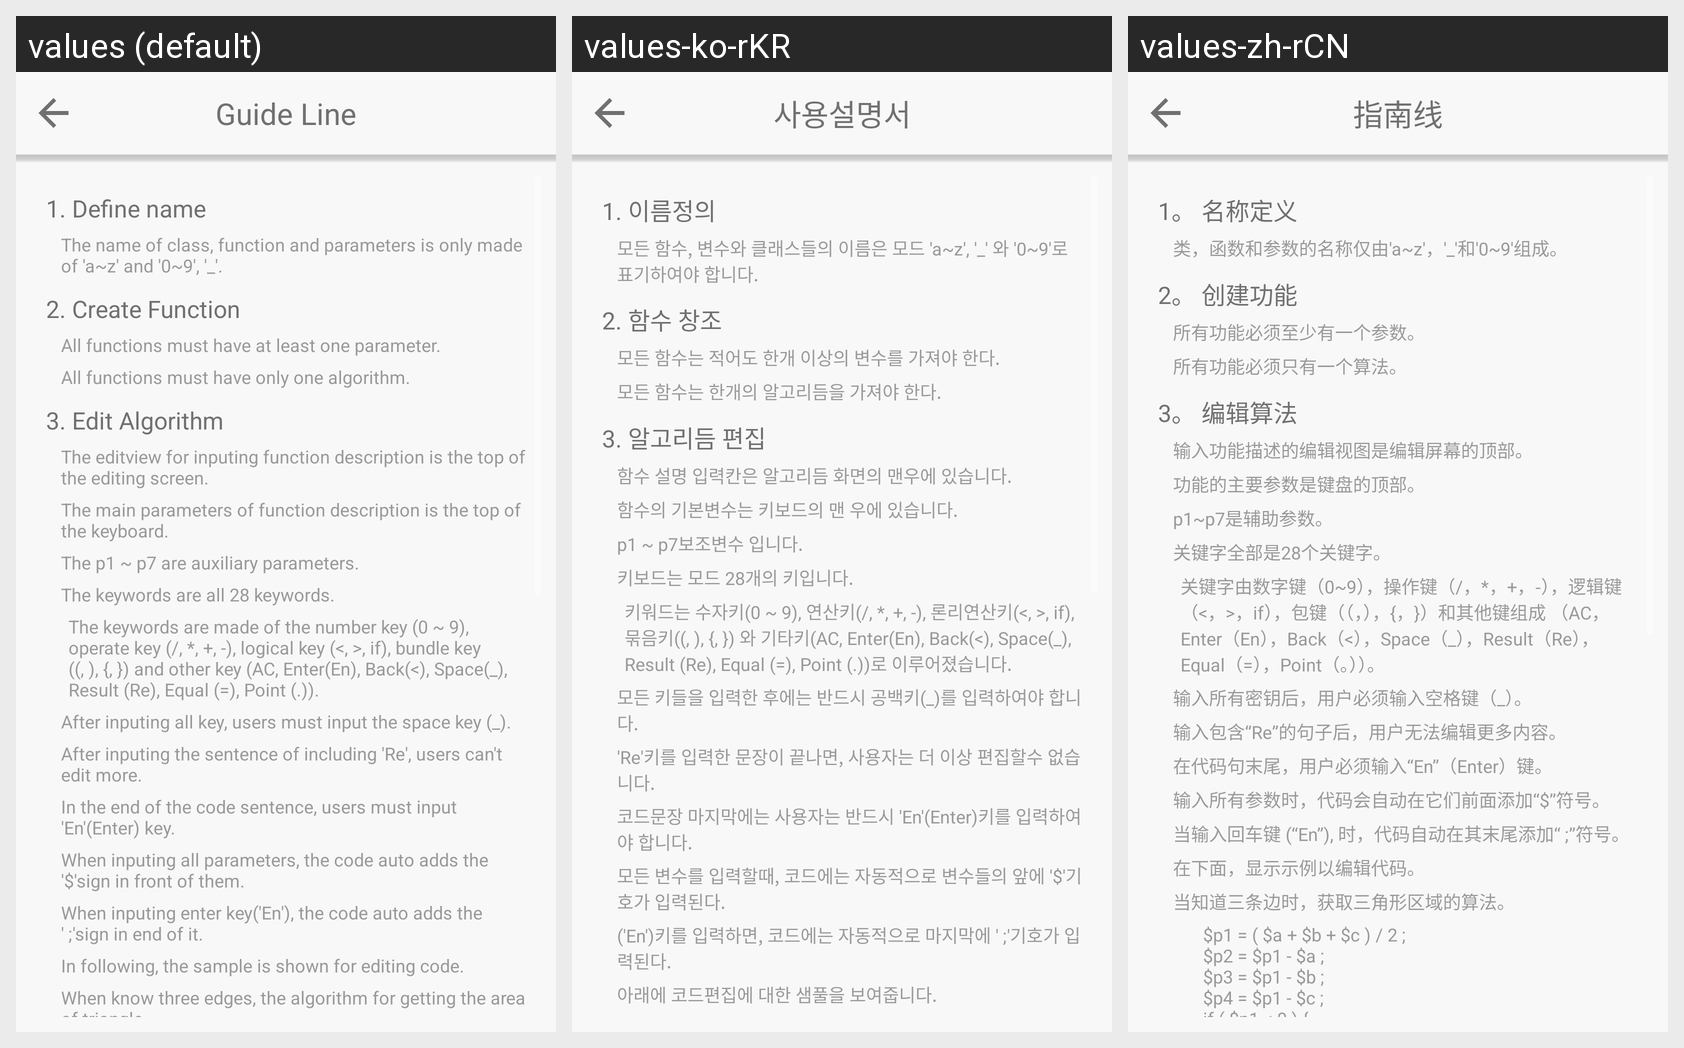

Strings drawn on this Android screen and how each of the app's shown locales translates them:
Android screen res/layout/activity_guide.xml rendered under 3 locales, left to right: values (default), values-ko-rKR, values-zh-rCN. Device: Nexus 5 (rendered at 1080×1920; each locale shown at half size, 540×960, under a caption strip naming it); theme Theme.AppCompat.NoActionBar.
Strings drawn on this screen, with the default value and each locale's value (text and hints the layout hard-codes, and strings that could not be matched under every locale, appear in the picture but are not listed):

guide_title
  values: Guide Line
  values-ko-rKR: 사용설명서
  values-zh-rCN: 指南线

guide_name
  values: 1. Define name
  values-ko-rKR: 1. 이름정의
  values-zh-rCN: 1。 名称定义

guide_name_rule
  values: The name of class, function and parameters is only made of 'a~z' and '0~9', '_'.
  values-ko-rKR: 모든 함수, 변수와 클래스들의 이름은 모드 'a~z', '_' 와 '0~9'로 표기하여야 합니다.
  values-zh-rCN: 类，函数和参数的名称仅由'a~z'，'_'和'0~9'组成。

guide_function
  values: 2. Create Function
  values-ko-rKR: 2. 함수 창조
  values-zh-rCN: 2。 创建功能

guide_funtion_rule_01
  values: All functions must have at least one parameter.
  values-ko-rKR: 모든 함수는 적어도 한개 이상의 변수를 가져야 한다.
  values-zh-rCN: 所有功能必须至少有一个参数。

guide_function_rule_02
  values: All functions must have only one algorithm.
  values-ko-rKR: 모든 함수는 한개의 알고리듬을 가져야 한다.
  values-zh-rCN: 所有功能必须只有一个算法。

guide_alogrithm
  values: 3. Edit Algorithm
  values-ko-rKR: 3. 알고리듬 편집
  values-zh-rCN: 3。 编辑算法

guide_algorithm_rule_01
  values: The editview for inputing function description is the top of the editing screen.
  values-ko-rKR: 함수 설명 입력칸은 알고리듬 화면의 맨우에 있습니다.
  values-zh-rCN: 输入功能描述的编辑视图是编辑屏幕的顶部。

guide_algorithm_rule_02
  values: The main parameters of function description is the top of the keyboard.
  values-ko-rKR: 함수의 기본변수는 키보드의 맨 우에 있습니다.
  values-zh-rCN: 功能的主要参数是键盘的顶部。

guide_algorithm_rule_03
  values: The p1 ~ p7 are auxiliary parameters.
  values-ko-rKR: p1 ~ p7보조변수 입니다.
  values-zh-rCN: p1~p7是辅助参数。

guide_algorithm_rule_04
  values: The keywords are all 28 keywords.
  values-ko-rKR: 키보드는 모드 28개의 키입니다.
  values-zh-rCN: 关键字全部是28个关键字。

guide_algorithm_rule_05
  values: The keywords are made of the number key (0 ~ 9), operate key (/, *, +, -), logical key (<, >, if), bundle key ((, ), {, }) and other key (AC, Enter(En), Back(<), Space(_), Result (Re), Equal (=), Point (.)).
  values-ko-rKR: 키워드는 수자키(0 ~ 9), 연산키(/, *, +, -), 론리연산키(<, >, if), 묶음키((, ), {, }) 와 기타키(AC, Enter(En), Back(<), Space(_), Result (Re), Equal (=), Point (.))로 이루어졌습니다.
  values-zh-rCN: 关键字由数字键（0~9），操作键（/，*，+，-），逻辑键（<，>，if），包键（（，），{，}）和其他键组成 （AC，Enter（En），Back（<），Space（_），Result（Re），Equal（=），Point（。））。

guide_algorithm_rule_06
  values: After inputing all key, users must input the space key (_).
  values-ko-rKR: 모든 키들을 입력한 후에는 반드시 공백키(_)를 입력하여야 합니다.
  values-zh-rCN: 输入所有密钥后，用户必须输入空格键（_）。

guide_algorithm_rule_07
  values: After inputing the sentence of including 'Re', users can't edit more.
  values-ko-rKR: 'Re'키를 입력한 문장이 끝나면, 사용자는 더 이상 편집할수 없습니다.
  values-zh-rCN: 输入包含“Re”的句子后，用户无法编辑更多内容。

guide_algorithm_rule_08
  values: In the end of the code sentence, users must input 'En'(Enter) key.
  values-ko-rKR: 코드문장 마지막에는 사용자는 반드시 'En'(Enter)키를 입력하여야 합니다.
  values-zh-rCN: 在代码句末尾，用户必须输入“En”（Enter）键。

guide_algorithm_rule_09
  values: When inputing all parameters, the code auto adds the '$'sign in front of them.
  values-ko-rKR: 모든 변수를 입력할때, 코드에는 자동적으로 변수들의 앞에 '$'기호가 입력된다.
  values-zh-rCN: 输入所有参数时，代码会自动在它们前面添加“$”符号。

guide_algorithm_rule_10
  values: When inputing enter key('En'), the code auto adds the ' ;'sign in end of it.
  values-ko-rKR: ('En')키를 입력하면, 코드에는 자동적으로 마지막에 ' ;'기호가 입력된다.
  values-zh-rCN: 当输入回车键 (“En”), 时，代码自动在其末尾添加“ ;”符号。

guide_algorithm_rule_11
  values: In following, the sample is shown for editing code.
  values-ko-rKR: 아래에 코드편집에 대한 샘풀을 보여줍니다.
  values-zh-rCN: 在下面，显示示例以编辑代码。
